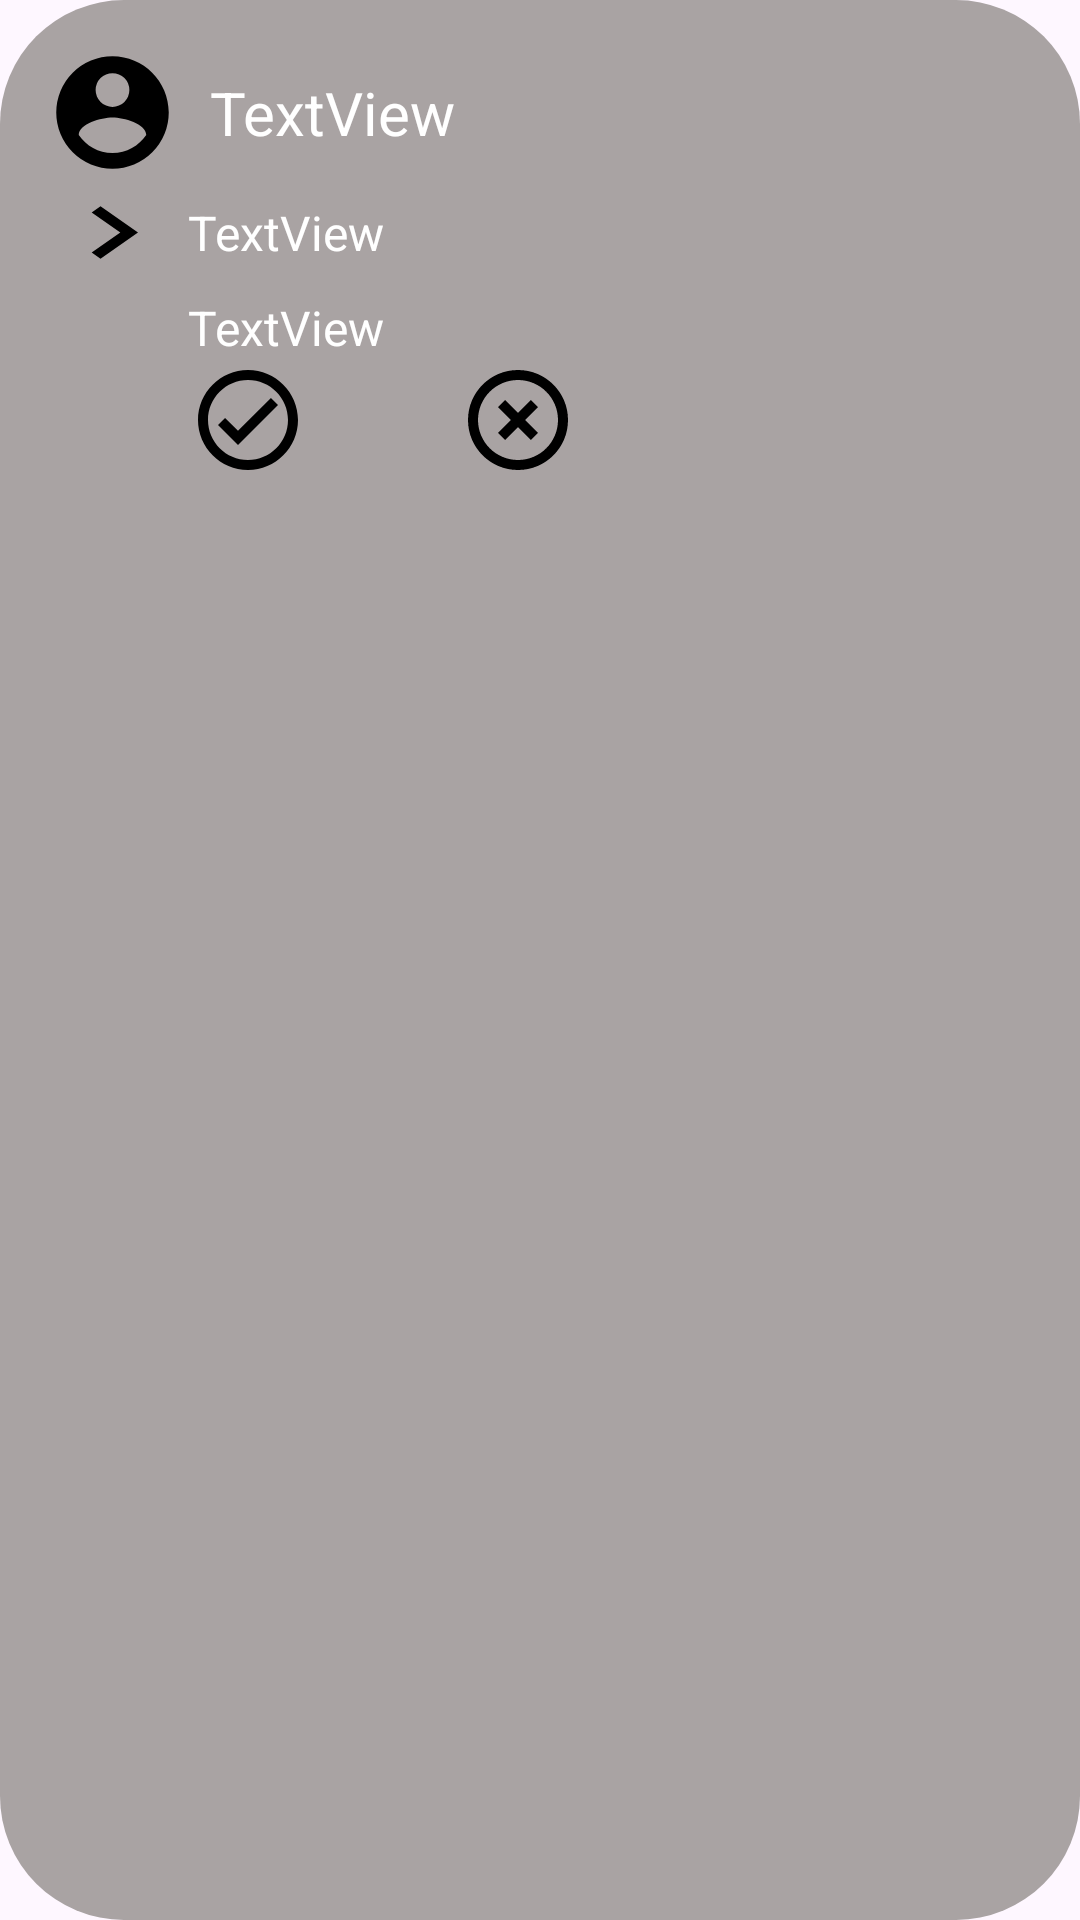

This screen was rendered from an Android layout file. Write that file and the resources it references.
<!-- AndroidManifest.xml: application theme Theme.CarRent -->
<!-- res/layout/sms_in_list_choice.xml -->
<?xml version="1.0" encoding="utf-8"?>
<androidx.constraintlayout.widget.ConstraintLayout xmlns:android="http://schemas.android.com/apk/res/android"
    xmlns:app="http://schemas.android.com/apk/res-auto"
    xmlns:tools="http://schemas.android.com/tools"
    android:layout_width="match_parent"
    android:layout_height="180dp"
    android:orientation="vertical"
    android:layout_marginBottom="20dp"
    android:background="@drawable/radiusshape"
    android:id="@+id/MainItem"
    >

    <ImageView
        android:id="@+id/image_Circle_check"
        android:layout_width="wrap_content"
        android:layout_height="wrap_content"
        android:src="@drawable/check_circle_outline"
        app:layout_constraintStart_toStartOf="@+id/list_time_sms_item"
        app:layout_constraintTop_toBottomOf="@+id/list_time_sms_item" />

    <TextView
        android:id="@+id/item_name_user_sms"
        android:layout_width="wrap_content"
        android:layout_height="wrap_content"
        android:text="TextView"
        android:textColor="#ffffff"
        android:layout_marginStart="10dp"
        android:textSize="20dp"
        app:layout_constraintBottom_toBottomOf="@+id/imageView"
        app:layout_constraintStart_toEndOf="@+id/imageView"
        app:layout_constraintTop_toTopOf="@+id/imageView" />

    <TextView
        android:id="@+id/item_text_sms"
        android:layout_width="wrap_content"
        android:layout_height="wrap_content"
        android:text="TextView"
        android:textSize="16dp"
        android:textColor="#ffffff"
        app:layout_constraintBottom_toBottomOf="@+id/imageView2"
        app:layout_constraintStart_toEndOf="@+id/imageView2"
        app:layout_constraintTop_toTopOf="@+id/imageView2" />

    <ImageView
        android:id="@+id/imageView"
        android:layout_width="wrap_content"
        android:layout_height="wrap_content"
        android:layout_marginStart="15dp"
        android:layout_marginTop="15dp"
        app:layout_constraintStart_toStartOf="parent"
        app:layout_constraintTop_toTopOf="parent"
        app:srcCompat="@drawable/account_circle" />

    <ImageView
        android:id="@+id/imageView2"
        android:layout_width="wrap_content"
        android:layout_height="wrap_content"
        app:layout_constraintEnd_toEndOf="@+id/imageView"
        app:layout_constraintStart_toStartOf="@+id/imageView"
        app:layout_constraintTop_toBottomOf="@+id/imageView"
        app:srcCompat="@drawable/baseline_keyboard_arrow_right_24" />

    <TextView
        android:id="@+id/list_time_sms_item"
        android:layout_width="wrap_content"
        android:layout_height="wrap_content"
        android:text="TextView"
        android:layout_marginTop="10dp"
        android:textSize="16dp"
        android:textColor="@color/white"
        app:layout_constraintStart_toStartOf="@+id/item_text_sms"
        app:layout_constraintTop_toBottomOf="@+id/item_text_sms" />

    <ImageView
        android:id="@+id/image_Circle_close"
        android:layout_width="wrap_content"
        android:layout_height="wrap_content"
        android:layout_marginStart="50dp"
        app:layout_constraintBottom_toBottomOf="@+id/image_Circle_check"
        app:layout_constraintStart_toEndOf="@+id/image_Circle_check"
        app:layout_constraintTop_toTopOf="@+id/image_Circle_check"
        app:srcCompat="@drawable/close_circle_outline" />

</androidx.constraintlayout.widget.ConstraintLayout>
<!-- resources referenced by this layout -->
<resources>
  <!-- drawable account_circle (drawable) -->
  <vector xmlns:android="http://schemas.android.com/apk/res/android" android:height="45dp" android:viewportHeight="24" android:viewportWidth="24" android:width="45dp">
        
      <path android:fillColor="#FF000000" android:pathData="M12,19.2C9.5,19.2 7.29,17.92 6,16C6.03,14 10,12.9 12,12.9C14,12.9 17.97,14 18,16C16.71,17.92 14.5,19.2 12,19.2M12,5A3,3 0,0 1,15 8A3,3 0,0 1,12 11A3,3 0,0 1,9 8A3,3 0,0 1,12 5M12,2A10,10 0,0 0,2 12A10,10 0,0 0,12 22A10,10 0,0 0,22 12C22,6.47 17.5,2 12,2Z"/>
      
  </vector>
  <!-- drawable baseline_keyboard_arrow_right_24 (drawable) -->
  <vector xmlns:android="http://schemas.android.com/apk/res/android" android:autoMirrored="true" android:height="35dp" android:tint="#000000" android:viewportHeight="24" android:viewportWidth="24" android:width="50dp">
        
      <path android:fillColor="@android:color/white" android:pathData="M8.59,16.59L13.17,12 8.59,7.41 10,6l6,6 -6,6 -1.41,-1.41z"/>
      
  </vector>
  <!-- drawable check_circle_outline (drawable) -->
  <vector xmlns:android="http://schemas.android.com/apk/res/android" android:height="40dp" android:viewportHeight="24" android:viewportWidth="24" android:width="40dp">
        
      <path android:fillColor="#FF000000" android:pathData="M12,2C6.5,2 2,6.5 2,12S6.5,22 12,22 22,17.5 22,12 17.5,2 12,2M12,20C7.59,20 4,16.41 4,12S7.59,4 12,4 20,7.59 20,12 16.41,20 12,20M16.59,7.58L10,14.17L7.41,11.59L6,13L10,17L18,9L16.59,7.58Z"/>
      
  </vector>
  <!-- drawable close_circle_outline (drawable) -->
  <vector xmlns:android="http://schemas.android.com/apk/res/android" android:height="40dp" android:viewportHeight="24" android:viewportWidth="24" android:width="40dp">
        
      <path android:fillColor="#FF000000" android:pathData="M12,20C7.59,20 4,16.41 4,12C4,7.59 7.59,4 12,4C16.41,4 20,7.59 20,12C20,16.41 16.41,20 12,20M12,2C6.47,2 2,6.47 2,12C2,17.53 6.47,22 12,22C17.53,22 22,17.53 22,12C22,6.47 17.53,2 12,2M14.59,8L12,10.59L9.41,8L8,9.41L10.59,12L8,14.59L9.41,16L12,13.41L14.59,16L16,14.59L13.41,12L16,9.41L14.59,8Z"/>
      
  </vector>
  <!-- drawable radiusshape (drawable) -->
  <?xml version="1.0" encoding="utf-8"?>
  <shape
      xmlns:android="http://schemas.android.com/apk/res/android"
      android:shape="rectangle"
      >
  <corners
  android:radius="20pt"
      />
  <solid
  android:color="#A9A3A3" />
      </shape>
  <style name="Theme.CarRent" parent="Base.Theme.CarRent" />
  <style name="Base.Theme.CarRent" parent="Theme.Material3.DayNight.NoActionBar">
          
          
      </style>
  <!-- not gathered from this repository: default colours our renderer supplied (Android Studio template values) -->
  <color name="white">#FFFFFFFF</color>
</resources>
